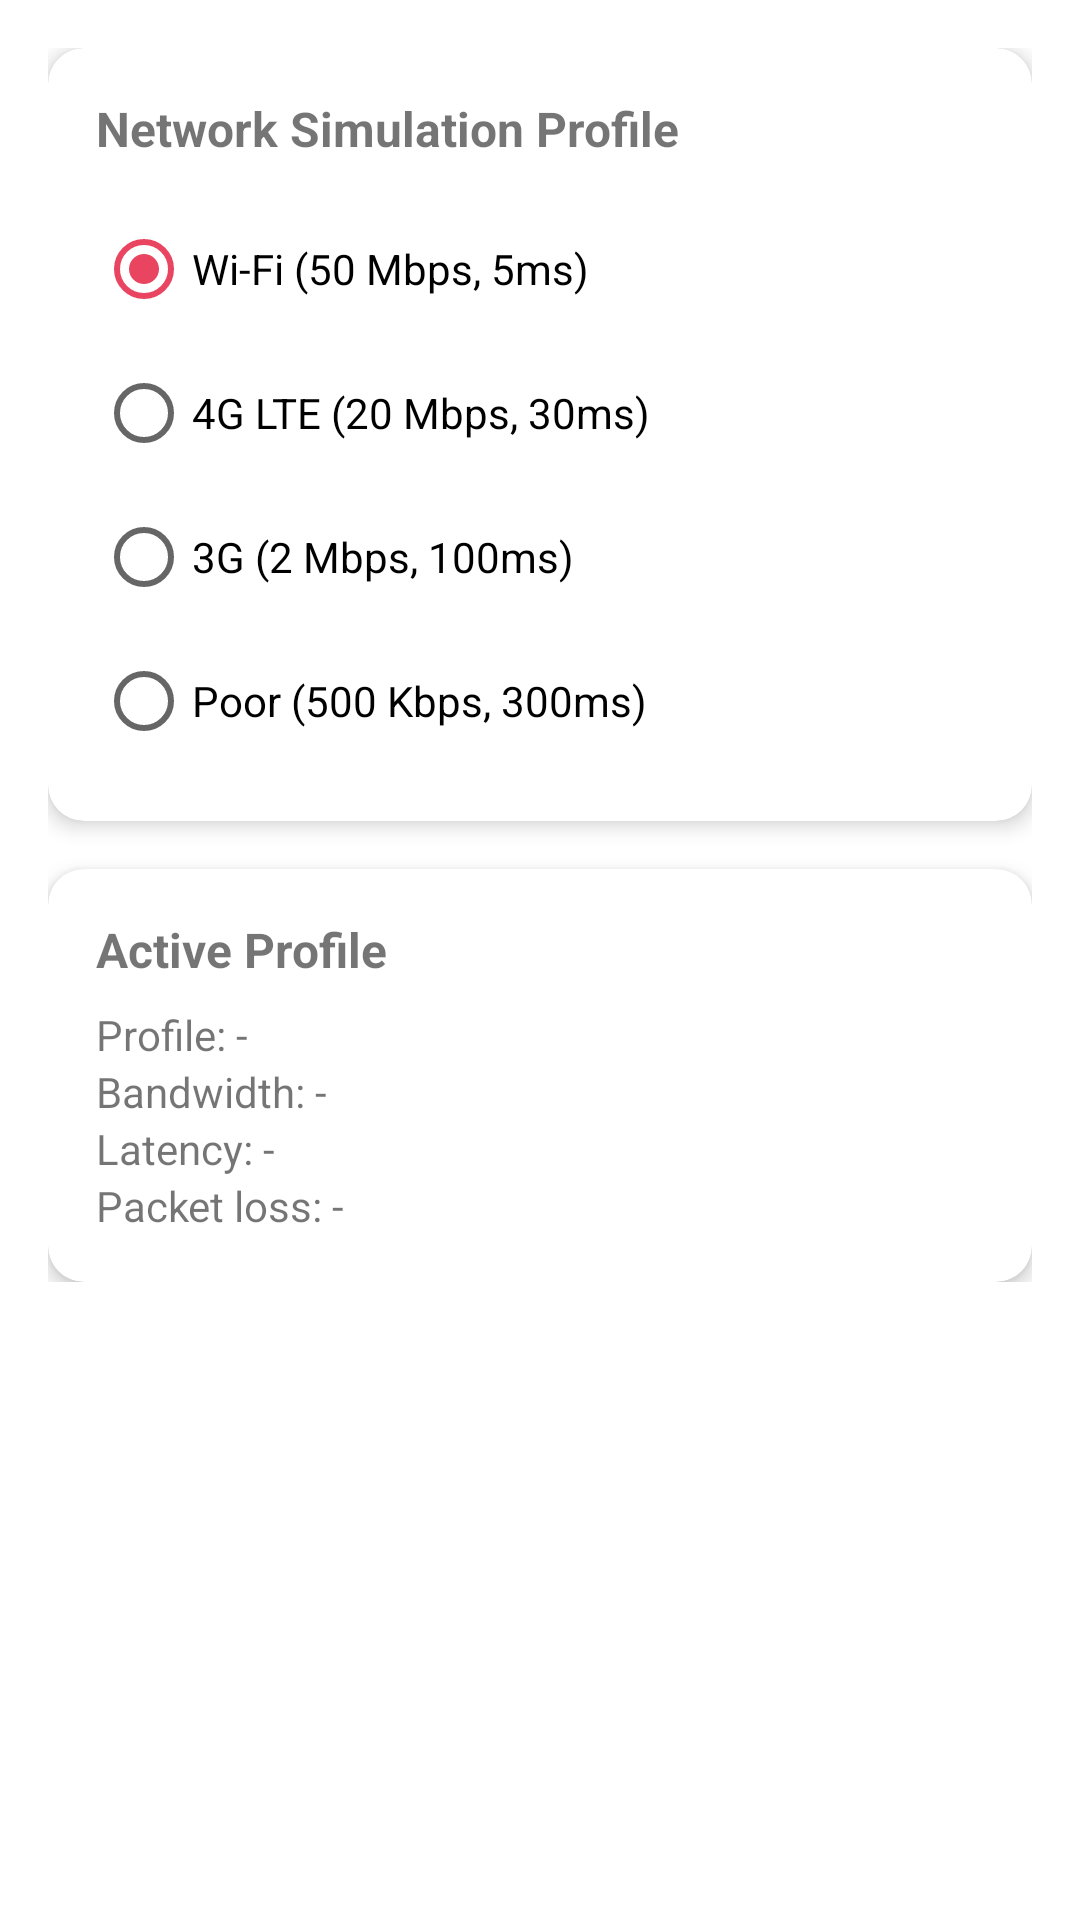

Reconstruct the res/layout file that produces this screen, plus the resources it refers to.
<!-- AndroidManifest.xml: application theme Theme.HLSStreaming -->
<!-- res/layout/activity_network_diagnostics.xml -->
<?xml version="1.0" encoding="utf-8"?>
<ScrollView
    xmlns:android="http://schemas.android.com/apk/res/android"
    xmlns:app="http://schemas.android.com/apk/res-auto"
    android:layout_width="match_parent"
    android:layout_height="match_parent">

    <LinearLayout
        android:layout_width="match_parent"
        android:layout_height="wrap_content"
        android:orientation="vertical"
        android:padding="16dp">

        
        <com.google.android.material.card.MaterialCardView
            android:layout_width="match_parent"
            android:layout_height="wrap_content"
            app:cardElevation="4dp"
            app:cardCornerRadius="12dp"
            android:layout_marginBottom="16dp">

            <LinearLayout
                android:layout_width="match_parent"
                android:layout_height="wrap_content"
                android:orientation="vertical"
                android:padding="16dp">

                <TextView
                    android:layout_width="match_parent"
                    android:layout_height="wrap_content"
                    android:text="Network Simulation Profile"
                    android:textSize="16sp"
                    android:textStyle="bold"
                    android:layout_marginBottom="12dp" />

                <RadioGroup
                    android:id="@+id/rgNetworkProfiles"
                    android:layout_width="match_parent"
                    android:layout_height="wrap_content"
                    android:orientation="vertical">

                    <RadioButton android:id="@+id/rbWifi"  android:layout_width="wrap_content" android:layout_height="wrap_content" android:text="Wi-Fi (50 Mbps, 5ms)" android:checked="true" />
                    <RadioButton android:id="@+id/rbLte"   android:layout_width="wrap_content" android:layout_height="wrap_content" android:text="4G LTE (20 Mbps, 30ms)" />
                    <RadioButton android:id="@+id/rb3g"    android:layout_width="wrap_content" android:layout_height="wrap_content" android:text="3G (2 Mbps, 100ms)" />
                    <RadioButton android:id="@+id/rbPoor"  android:layout_width="wrap_content" android:layout_height="wrap_content" android:text="Poor (500 Kbps, 300ms)" />

                </RadioGroup>
            </LinearLayout>
        </com.google.android.material.card.MaterialCardView>

        
        <com.google.android.material.card.MaterialCardView
            android:layout_width="match_parent"
            android:layout_height="wrap_content"
            app:cardElevation="4dp"
            app:cardCornerRadius="12dp">

            <LinearLayout
                android:layout_width="match_parent"
                android:layout_height="wrap_content"
                android:orientation="vertical"
                android:padding="16dp">

                <TextView
                    android:layout_width="match_parent"
                    android:layout_height="wrap_content"
                    android:text="Active Profile"
                    android:textSize="16sp"
                    android:textStyle="bold"
                    android:layout_marginBottom="8dp" />

                <TextView android:id="@+id/tvProfileName"  android:layout_width="match_parent" android:layout_height="wrap_content" android:textSize="14sp" android:text="Profile: -" />
                <TextView android:id="@+id/tvBandwidth"    android:layout_width="match_parent" android:layout_height="wrap_content" android:textSize="14sp" android:text="Bandwidth: -" />
                <TextView android:id="@+id/tvLatency"      android:layout_width="match_parent" android:layout_height="wrap_content" android:textSize="14sp" android:text="Latency: -" />
                <TextView android:id="@+id/tvPacketLoss"   android:layout_width="match_parent" android:layout_height="wrap_content" android:textSize="14sp" android:text="Packet loss: -" />

            </LinearLayout>
        </com.google.android.material.card.MaterialCardView>

    </LinearLayout>
</ScrollView>
<!-- resources referenced by this layout -->
<resources>
  <style name="Theme.HLSStreaming" parent="Theme.MaterialComponents.DayNight.DarkActionBar">
          <item name="colorPrimary">@color/primary</item>
          <item name="colorPrimaryVariant">@color/primary_dark</item>
          <item name="colorOnPrimary">@color/white</item>
          <item name="colorSecondary">@color/accent</item>
          <item name="colorOnSecondary">@color/black</item>
          <item name="android:statusBarColor">?attr/colorPrimaryVariant</item>
      </style>
  <color name="primary">#1a1a2e</color>
  <color name="primary_dark">#16213e</color>
  <color name="white">#FFFFFF</color>
  <color name="accent">#e94560</color>
  <color name="black">#000000</color>
</resources>
